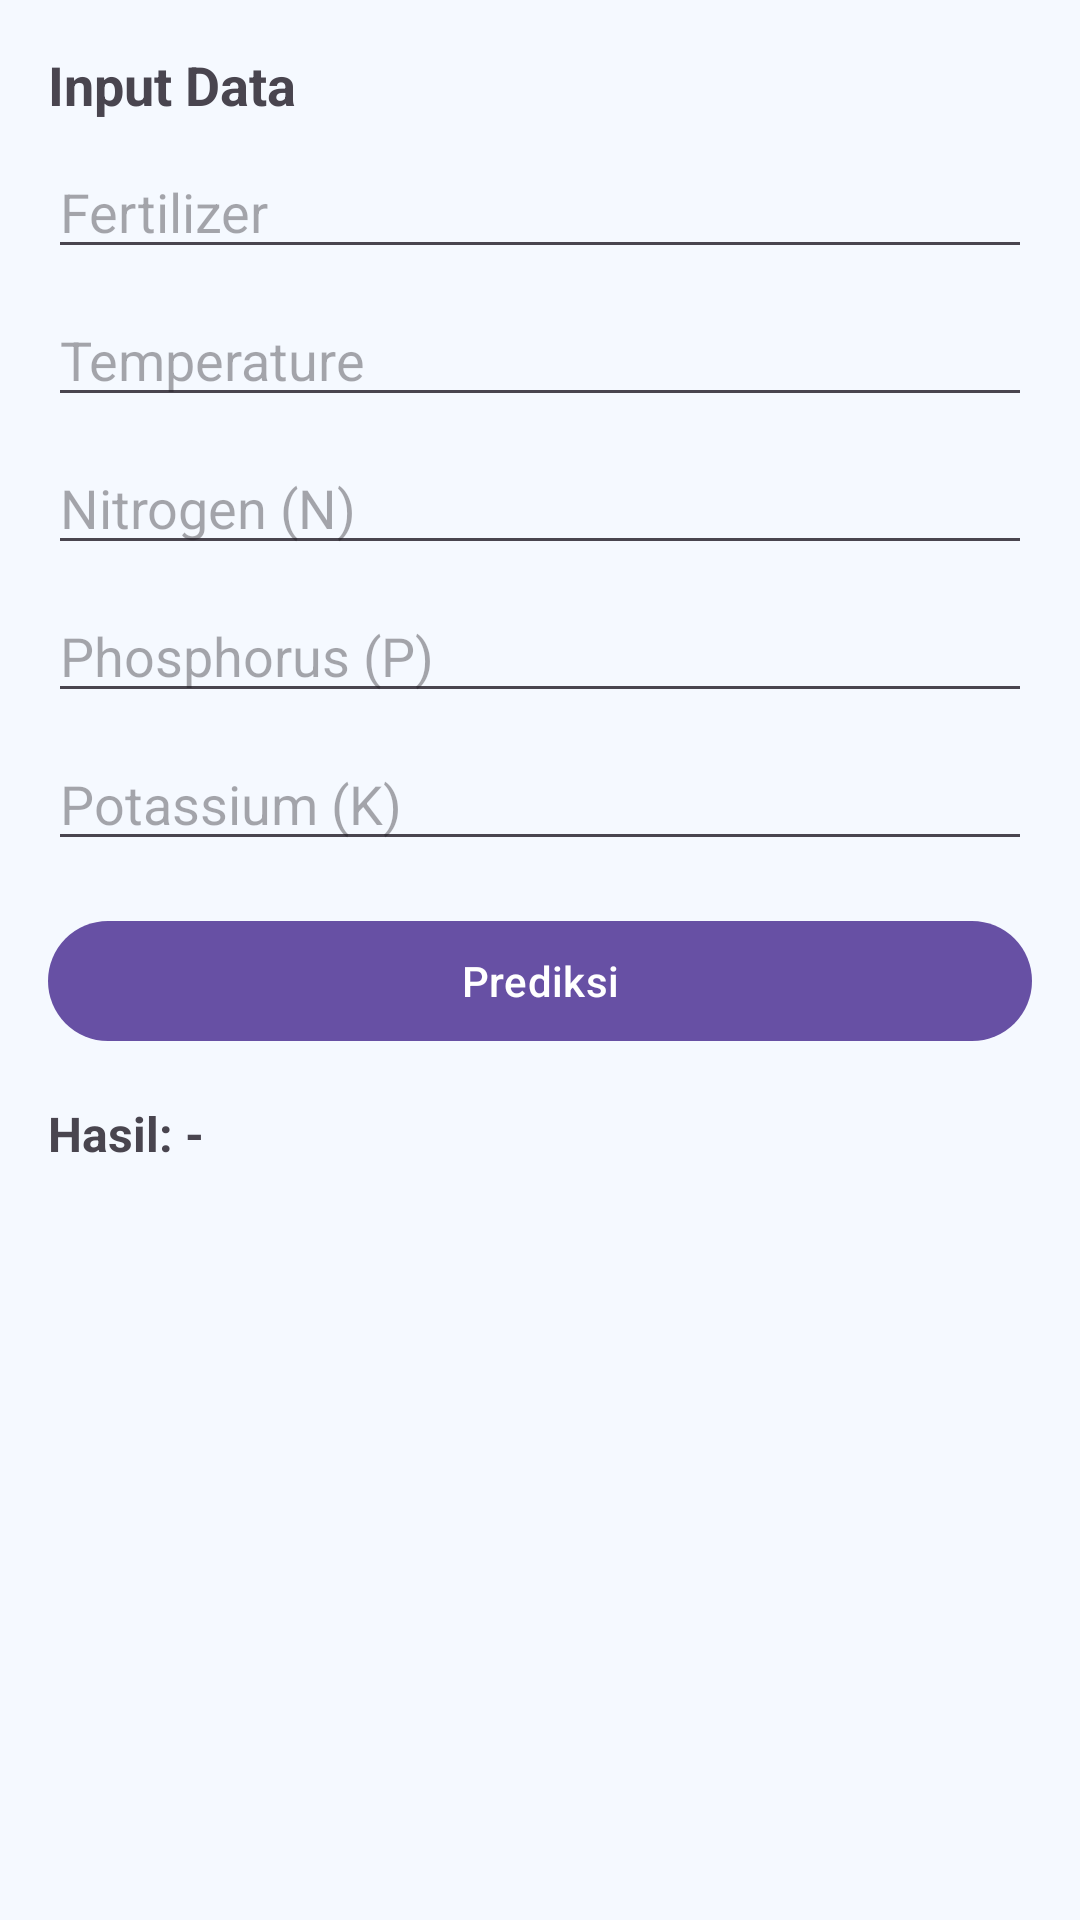

Write the Android layout XML for this screen, with the resource values it uses.
<!-- AndroidManifest.xml: application theme Theme.Contoh -->
<!-- res/layout/fragment_tab3.xml -->
<?xml version="1.0" encoding="utf-8"?>
<FrameLayout xmlns:android="http://schemas.android.com/apk/res/android"
    xmlns:tools="http://schemas.android.com/tools"
    xmlns:app="http://schemas.android.com/apk/res-auto"
    android:layout_width="match_parent"
    android:layout_height="match_parent"
    android:background="@color/bg_welcome"
    tools:context=".WikiONNX.tab3">

    <ScrollView
        android:layout_width="match_parent"
        android:layout_height="match_parent"
        android:padding="16dp">

        <LinearLayout
            android:layout_width="match_parent"
            android:layout_height="wrap_content"
            android:orientation="vertical">

            <TextView
                android:layout_width="wrap_content"
                android:layout_height="wrap_content"
                android:text="Input Data"
                android:textStyle="bold"
                android:textSize="18sp"
                android:layout_marginBottom="8dp"/>

            <com.google.android.material.textfield.TextInputEditText
                android:id="@+id/et_fertilizer"
                android:layout_width="match_parent"
                android:layout_height="wrap_content"
                android:hint="Fertilizer"
                android:inputType="numberDecimal"/>

            <com.google.android.material.textfield.TextInputEditText
                android:id="@+id/et_temp"
                android:layout_width="match_parent"
                android:layout_height="wrap_content"
                android:hint="Temperature"
                android:inputType="numberDecimal"
                android:layout_marginTop="8dp"/>

            <com.google.android.material.textfield.TextInputEditText
                android:id="@+id/et_n"
                android:layout_width="match_parent"
                android:layout_height="wrap_content"
                android:hint="Nitrogen (N)"
                android:inputType="numberDecimal"
                android:layout_marginTop="8dp"/>

            <com.google.android.material.textfield.TextInputEditText
                android:id="@+id/et_p"
                android:layout_width="match_parent"
                android:layout_height="wrap_content"
                android:hint="Phosphorus (P)"
                android:inputType="numberDecimal"
                android:layout_marginTop="8dp"/>

            <com.google.android.material.textfield.TextInputEditText
                android:id="@+id/et_k"
                android:layout_width="match_parent"
                android:layout_height="wrap_content"
                android:hint="Potassium (K)"
                android:inputType="numberDecimal"
                android:layout_marginTop="8dp"/>

            <com.google.android.material.button.MaterialButton
                android:id="@+id/btnPrediksi"
                android:layout_width="match_parent"
                android:layout_height="wrap_content"
                android:text="Prediksi"
                android:layout_marginTop="16dp"/>

            <TextView
                android:id="@+id/result"
                android:layout_width="match_parent"
                android:layout_height="wrap_content"
                android:text="Hasil: -"
                android:textSize="16sp"
                android:textStyle="bold"
                android:layout_marginTop="16dp"/>

        </LinearLayout>
    </ScrollView>

</FrameLayout>
<!-- resources referenced by this layout -->
<resources>
  <color name="bg_welcome">#F5F9FF</color>
  <style name="Theme.Contoh" parent="Base.Theme.Contoh" />
  <style name="Base.Theme.Contoh" parent="Theme.Material3.DayNight.NoActionBar">
          
          
      </style>
</resources>
